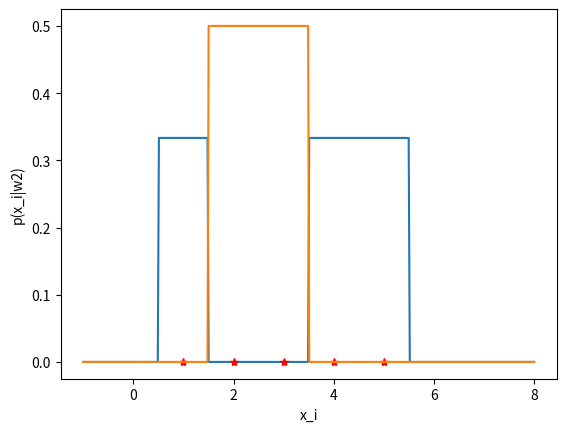

Write the Python code that produced this figure.
import numpy as np
import matplotlib.pylab as plt

# Dataset
dataset = {'sunny': [4, 1, 5], 'cloudy': [3, 2]}

n = 5
h = 1

# Plotting p(x|w1)
x_i = np.linspace(start=-1, stop=8, num=400)

# p(xi|w1) for xi in x_i
px_i = []

# Calculate p(x_i|w1) for each element of x_i
for element in x_i:
    total_phi = 0
    # For different point of w1(sunny)
    for x in dataset['sunny']:
        # Calculate phi((x-xi)/h)
        if np.abs((x-element)/h) < 0.5:
            # point is inside window
            total_phi += 1
    # Add p(xi|w1)
    px_i.append(total_phi/(len(dataset['sunny'])*h))

# Plot x_i, p(x_i|W1)
plt.plot(x_i, px_i)
# Plot sunny days
plt.plot(dataset['sunny'], [0]*len(dataset['sunny']), 'r*')
plt.xlabel('x_i')
plt.ylabel('p(x_i|w1)')
plt.grid()
plt.show()


# Plotting p(x|w2)
# p(xi|w2) for xi in x_i
px_i = []

# Calculate p(x_i|w2) for each element of x_i
for element in x_i:
    total_phi = 0
    # For different point of w1(sunny)
    for x in dataset['cloudy']:
        # Calculate phi((x-xi)/h)
        if np.abs((x-element)/h) < 0.5:
            # point is inside window
            total_phi += 1
    # Add p(xi|w1)
    px_i.append(total_phi/(len(dataset['cloudy'])*h))

# Plot x_i, p(x_i|W1)
plt.plot(x_i, px_i)
# Plot sunny days
plt.plot(dataset['cloudy'], [0]*len(dataset['cloudy']), 'r*')
plt.xlabel('x_i')
plt.ylabel('p(x_i|w2)')
plt.grid()
plt.show()
